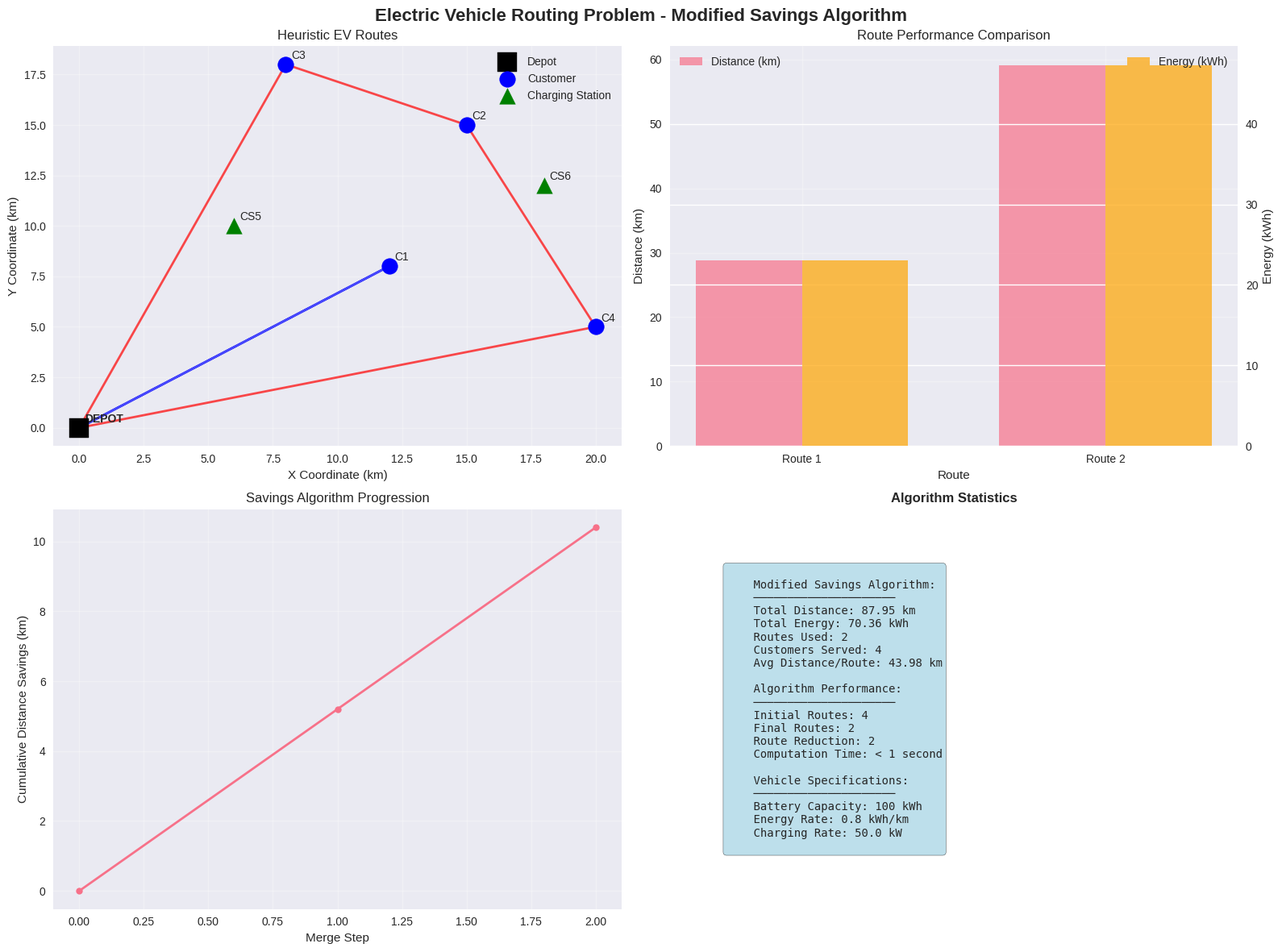

Write the Python code that produced this figure. (Note: this script raises an exception after producing the figure.)
# Import required libraries for the Modified Savings Algorithm
import numpy as np
import matplotlib.pyplot as plt
import seaborn as sns
from dataclasses import dataclass
from typing import List, Tuple, Dict, Optional
import itertools
import time
import warnings
warnings.filterwarnings('ignore')

# Set style for professional visualizations
plt.style.use('seaborn-v0_8')
sns.set_palette("husl")

@dataclass
class Node:
    """Represents a node in the EVRP network"""
    id: int
    x: float
    y: float
    node_type: str  # 'depot', 'customer', 'charging_station'
    service_time: float = 0.0
    
@dataclass
class Vehicle:
    """Represents an electric vehicle"""
    id: int
    battery_capacity: float  # kWh
    initial_charge: float  # kWh
    
@dataclass
class Route:
    """Represents a vehicle route"""
    nodes: List[int]  # Sequence of node IDs
    vehicle_id: int
    total_distance: float = 0.0
    energy_required: float = 0.0
    charging_stops: List[int] = None
    
    def __post_init__(self):
        if self.charging_stops is None:
            self.charging_stops = []

@dataclass
class EVRPInstance:
    """EVRP problem instance"""
    nodes: List[Node]
    vehicles: List[Vehicle]
    energy_consumption_rate: float  # kWh per km
    charging_rate: float  # kW
    
def create_heuristic_instance():
    """Create a larger instance for heuristic demonstration"""
    
    # Define nodes: depot (0), customers (1,2,3,4), charging stations (5,6)
    nodes = [
        Node(0, 0, 0, 'depot'),  # Depot at origin
        Node(1, 12, 8, 'customer', service_time=0.5),   # Customer 1
        Node(2, 15, 15, 'customer', service_time=0.5),  # Customer 2
        Node(3, 8, 18, 'customer', service_time=0.5),   # Customer 3
        Node(4, 20, 5, 'customer', service_time=0.5),   # Customer 4
        Node(5, 6, 10, 'charging_station'),  # Charging Station 1
        Node(6, 18, 12, 'charging_station'),  # Charging Station 2
    ]
    
    # Define vehicles
    vehicles = [
        Vehicle(0, battery_capacity=100, initial_charge=100),
        Vehicle(1, battery_capacity=100, initial_charge=100)
    ]
    
    return EVRPInstance(
        nodes=nodes,
        vehicles=vehicles,
        energy_consumption_rate=0.8,  # 0.8 kWh per km
        charging_rate=50.0  # 50 kW charging rate
    )

# Create the instance
instance = create_heuristic_instance()
print(f"Created EVRP instance with {len(instance.nodes)} nodes and {len(instance.vehicles)} vehicles")
print(f"Customers: {[i for i, node in enumerate(instance.nodes) if node.node_type == 'customer']}")
print(f"Charging Stations: {[i for i, node in enumerate(instance.nodes) if node.node_type == 'charging_station']}")

def calculate_distance_matrix(nodes: List[Node]) -> np.ndarray:
    """Calculate distance matrix between all nodes"""
    n = len(nodes)
    distances = np.zeros((n, n))
    
    for i in range(n):
        for j in range(n):
            if i != j:
                distances[i, j] = np.sqrt((nodes[i].x - nodes[j].x)**2 + (nodes[i].y - nodes[j].y)**2)
    
    return distances

def calculate_energy_matrix(distances: np.ndarray, consumption_rate: float) -> np.ndarray:
    """Calculate energy consumption matrix"""
    return distances * consumption_rate

# Pre-calculate matrices
distances = calculate_distance_matrix(instance.nodes)
energy_consumption = calculate_energy_matrix(distances, instance.energy_consumption_rate)

print("Distance Matrix (km):")
print(np.round(distances, 2))
print("\nEnergy Consumption Matrix (kWh):")
print(np.round(energy_consumption, 2))

def check_route_feasibility(route: List[int], instance: EVRPInstance, 
                           distances: np.ndarray, energy_matrix: np.ndarray, 
                           initial_charge: float) -> Tuple[bool, float, List[int]]:
    """Check if a route is feasible with given battery constraints
    
    Returns:
        (is_feasible, final_battery_level, charging_points_needed)
    """
    
    battery_level = initial_charge
    charging_points = []
    
    for i in range(len(route) - 1):
        current_node = route[i]
        next_node = route[i + 1]
        
        energy_needed = energy_matrix[current_node, next_node]
        
        # Check if we have enough battery to reach next node
        if battery_level < energy_needed:
            # Need to find a charging station
            charging_needed = True
            break
        
        battery_level -= energy_needed
        
        # Add service time energy consumption if it's a customer
        if instance.nodes[next_node].node_type == 'customer':
            # Service time doesn't consume significant energy in this model
            pass
    
    # For simplicity in this heuristic, we'll check basic feasibility
    # More sophisticated versions would insert charging stations dynamically
    total_energy_needed = sum(energy_matrix[route[i], route[i+1]] for i in range(len(route)-1))
    
    is_feasible = total_energy_needed <= initial_charge
    
    return is_feasible, initial_charge - total_energy_needed, charging_points

def find_nearest_charging_station(current_node: int, target_node: int, 
                                 instance: EVRPInstance, distances: np.ndarray) -> Optional[int]:
    """Find the best charging station to insert between two nodes"""
    
    charging_stations = [i for i, node in enumerate(instance.nodes) if node.node_type == 'charging_station']
    
    best_station = None
    best_extra_distance = float('inf')
    
    for station in charging_stations:
        # Calculate extra distance for detour through charging station
        original_distance = distances[current_node, target_node]
        detour_distance = distances[current_node, station] + distances[station, target_node]
        extra_distance = detour_distance - original_distance
        
        if extra_distance < best_extra_distance:
            best_extra_distance = extra_distance
            best_station = station
    
    return best_station

# Test feasibility functions
test_route = [0, 1, 0]  # Depot -> Customer 1 -> Depot
feasible, final_battery, charging = check_route_feasibility(test_route, instance, distances, energy_consumption, 100)
print(f"Test route {test_route} feasible: {feasible}, final battery: {final_battery:.2f} kWh")

def calculate_savings_matrix(distances: np.ndarray) -> np.ndarray:
    """Calculate savings matrix for Clarke-Wright algorithm
    
    Savings[i,j] = distance[depot,i] + distance[depot,j] - distance[i,j]
    """
    
    depot = 0
    n = distances.shape[0]
    savings = np.zeros((n, n))
    
    for i in range(1, n):  # Skip depot
        for j in range(1, n):  # Skip depot
            if i != j:
                savings[i, j] = distances[depot, i] + distances[depot, j] - distances[i, j]
    
    return savings

def initialize_routes(instance: EVRPInstance) -> List[Route]:
    """Initialize individual routes for each customer"""
    
    routes = []
    customers = [i for i, node in enumerate(instance.nodes) if node.node_type == 'customer']
    
    for customer in customers:
        route_nodes = [0, customer, 0]  # Depot -> Customer -> Depot
        
        # Calculate route distance and energy
        total_distance = distances[0, customer] + distances[customer, 0]
        total_energy = energy_consumption[0, customer] + energy_consumption[customer, 0]
        
        route = Route(
            nodes=route_nodes,
            vehicle_id=len(routes),  # Assign to different vehicle initially
            total_distance=total_distance,
            energy_required=total_energy
        )
        
        routes.append(route)
    
    return routes

# Calculate savings and initialize routes
savings_matrix = calculate_savings_matrix(distances)
initial_routes = initialize_routes(instance)

print("Initial Routes:")
for i, route in enumerate(initial_routes):
    print(f"Route {i}: {route.nodes}, Distance: {route.total_distance:.2f} km, Energy: {route.energy_required:.2f} kWh")

print("\nSavings Matrix (top 10 values):")
savings_list = []
for i in range(1, len(instance.nodes)):
    for j in range(1, len(instance.nodes)):
        if i != j and savings_matrix[i, j] > 0:
            savings_list.append((i, j, savings_matrix[i, j]))

savings_list.sort(key=lambda x: x[2], reverse=True)
for i, j, saving in savings_list[:10]:
    print(f"Merge Customer {i} and Customer {j}: Saving = {saving:.2f} km")

def can_merge_routes(route1: Route, route2: Route, merge_type: str, 
                   instance: EVRPInstance, distances: np.ndarray, 
                   energy_matrix: np.ndarray) -> Tuple[bool, Optional[List[int]]]:
    """Check if two routes can be merged with EV constraints
    
    merge_type: 'end-start' (route1 end -> route2 start) or 'end-end' (route1 end -> route2 end)
    Returns: (can_merge, merged_route_nodes)
    """
    
    if merge_type == 'end-start':
        # Merge route1 end with route2 start (excluding depot)
        merged_nodes = route1.nodes[:-1] + route2.nodes[1:]
    elif merge_type == 'end-end':
        # Merge route1 end with route2 end (reverse route2, exclude depots)
        merged_nodes = route1.nodes[:-1] + route2.nodes[::-1][1:]
    else:
        return False, None
    
    # Check if merged route is feasible
    feasible, final_battery, charging_needed = check_route_feasibility(
        merged_nodes, instance, distances, energy_matrix, 
        instance.vehicles[0].initial_charge
    )
    
    if feasible:
        return True, merged_nodes
    
    # Try to insert charging stations
    # For simplicity, we'll try one charging station insertion
    for i in range(len(merged_nodes) - 1):
        current = merged_nodes[i]
        next_node = merged_nodes[i + 1]
        
        # Check if this leg violates battery constraints
        if energy_matrix[current, next_node] > instance.vehicles[0].initial_charge * 0.8:  # 80% threshold
            # Try to insert charging station
            station = find_nearest_charging_station(current, next_node, instance, distances)
            if station is not None:
                # Create route with charging station
                route_with_charging = merged_nodes[:i+1] + [station] + merged_nodes[i+1:]
                
                # Check feasibility with charging
                feasible_with_charging, _, _ = check_route_feasibility(
                    route_with_charging, instance, distances, energy_matrix,
                    instance.vehicles[0].initial_charge
                )
                
                if feasible_with_charging:
                    return True, route_with_charging
    
    return False, None

def modified_savings_algorithm(instance: EVRPInstance, distances: np.ndarray, 
                             energy_matrix: np.ndarray, max_vehicles: int = 2) -> List[Route]:
    """Modified Clarke-Wright Savings Algorithm for EVRP"""
    
    print("Running Modified Savings Algorithm...")
    
    # Initialize routes
    routes = initialize_routes(instance)
    
    # Calculate savings
    savings = calculate_savings_matrix(distances)
    
    # Create list of savings sorted by value
    savings_list = []
    for i in range(1, len(instance.nodes)):
        for j in range(1, len(instance.nodes)):
            if i != j and savings[i, j] > 0:
                savings_list.append((i, j, savings[i, j]))
    
    savings_list.sort(key=lambda x: x[2], reverse=True)
    
    print(f"Starting with {len(routes)} routes")
    
    # Main savings loop
    merge_count = 0
    for i, j, saving_value in savings_list:
        if len(routes) <= max_vehicles:  # Stop if we have enough routes
            break
        
        # Find routes containing customers i and j
        route_i = None
        route_j = None
        
        for route in routes:
            if i in route.nodes and j not in route.nodes:
                route_i = route
            elif j in route.nodes and i not in route.nodes:
                route_j = route
        
        if route_i is None or route_j is None or route_i == route_j:
            continue
        
        # Try different merge types
        merged_successfully = False
        merged_nodes = None
        
        # Try end-start merge (route_i end -> route_j start)
        if route_i.nodes[-2] == i and route_j.nodes[1] == j:  # Check if i is at end of route_i and j at start of route_j
            can_merge, merged_nodes = can_merge_routes(route_i, route_j, 'end-start', 
                                                      instance, distances, energy_matrix)
            if can_merge:
                merged_successfully = True
        
        # Try end-end merge (route_i end -> route_j end)
        if not merged_successfully and route_i.nodes[-2] == i and route_j.nodes[-2] == j:
            can_merge, merged_nodes = can_merge_routes(route_i, route_j, 'end-end',
                                                      instance, distances, energy_matrix)
            if can_merge:
                merged_successfully = True
        
        # Perform merge if successful
        if merged_successfully and merged_nodes is not None:
            # Calculate new route metrics
            total_distance = 0
            total_energy = 0
            
            for k in range(len(merged_nodes) - 1):
                total_distance += distances[merged_nodes[k], merged_nodes[k+1]]
                total_energy += energy_consumption[merged_nodes[k], merged_nodes[k+1]]
            
            # Create merged route
            merged_route = Route(
                nodes=merged_nodes,
                vehicle_id=route_i.vehicle_id,
                total_distance=total_distance,
                energy_required=total_energy
            )
            
            # Remove old routes and add merged route
            routes.remove(route_i)
            routes.remove(route_j)
            routes.append(merged_route)
            
            merge_count += 1
            print(f"Merge {merge_count}: Combined routes with saving {saving_value:.2f} km")
            print(f"  New route: {merged_nodes}")
            print(f"  Distance: {total_distance:.2f} km, Energy: {total_energy:.2f} kWh")
    
    print(f"\nAlgorithm completed. Final routes: {len(routes)}")
    return routes

# Run the Modified Savings Algorithm
start_time = time.time()
final_routes = modified_savings_algorithm(instance, distances, energy_consumption, max_vehicles=2)
end_time = time.time()

print(f"\nComputation Time: {end_time - start_time:.3f} seconds")

def analyze_solution(routes: List[Route], instance: EVRPInstance) -> Dict:
    """Analyze the final solution"""
    
    analysis = {
        'total_distance': sum(route.total_distance for route in routes),
        'total_energy': sum(route.energy_required for route in routes),
        'num_routes': len(routes),
        'num_customers': len([n for n in instance.nodes if n.node_type == 'customer']),
        'route_details': []
    }
    
    for i, route in enumerate(routes):
        customers_in_route = [n for n in route.nodes if instance.nodes[n].node_type == 'customer']
        charging_in_route = [n for n in route.nodes if instance.nodes[n].node_type == 'charging_station']
        
        analysis['route_details'].append({
            'route_id': i,
            'nodes': route.nodes,
            'customers': customers_in_route,
            'charging_stops': charging_in_route,
            'distance': route.total_distance,
            'energy': route.energy_required,
            'battery_utilization': (route.energy_required / instance.vehicles[0].battery_capacity) * 100
        })
    
    return analysis

# Analyze the solution
solution_analysis = analyze_solution(final_routes, instance)

print("Solution Analysis:")
print("=" * 50)
print(f"Total Distance: {solution_analysis['total_distance']:.2f} km")
print(f"Total Energy Required: {solution_analysis['total_energy']:.2f} kWh")
print(f"Number of Routes: {solution_analysis['num_routes']}")
print(f"Customers Served: {solution_analysis['num_customers']}")

print("\nRoute Details:")
for detail in solution_analysis['route_details']:
    print(f"\nRoute {detail['route_id'] + 1}:")
    print(f"  Path: {' -> '.join([f'Node {n}' for n in detail['nodes']])}")
    print(f"  Customers: {detail['customers']}")
    print(f"  Charging Stops: {detail['charging_stops']}")
    print(f"  Distance: {detail['distance']:.2f} km")
    print(f"  Energy: {detail['energy']:.2f} kWh ({detail['battery_utilization']:.1f}% battery utilization)")

def visualize_heuristic_solution(instance: EVRPInstance, routes: List[Route], analysis: Dict):
    """Create comprehensive visualization of the heuristic solution"""
    
    fig, ((ax1, ax2), (ax3, ax4)) = plt.subplots(2, 2, figsize=(16, 12))
    fig.suptitle('Electric Vehicle Routing Problem - Modified Savings Algorithm', fontsize=16, fontweight='bold')
    
    # Plot 1: Route visualization
    colors = ['blue', 'red', 'green', 'orange', 'purple']
    
    # Plot nodes
    for i, node in enumerate(instance.nodes):
        if node.node_type == 'depot':
            ax1.scatter(node.x, node.y, s=300, c='black', marker='s', label='Depot', zorder=5)
            ax1.annotate('DEPOT', (node.x, node.y), xytext=(5, 5), textcoords='offset points', fontweight='bold')
        elif node.node_type == 'customer':
            ax1.scatter(node.x, node.y, s=200, c='blue', marker='o', label='Customer' if i == 1 else '', zorder=4)
            ax1.annotate(f'C{i}', (node.x, node.y), xytext=(5, 5), textcoords='offset points')
        else:  # charging station
            ax1.scatter(node.x, node.y, s=200, c='green', marker='^', label='Charging Station' if i == 5 else '', zorder=4)
            ax1.annotate(f'CS{i}', (node.x, node.y), xytext=(5, 5), textcoords='offset points')
    
    # Plot routes
    for k, route in enumerate(routes):
        route_coords = [(instance.nodes[node].x, instance.nodes[node].y) for node in route.nodes]
        x_coords = [coord[0] for coord in route_coords]
        y_coords = [coord[1] for coord in route_coords]
        
        ax1.plot(x_coords, y_coords, color=colors[k % len(colors)], 
                linewidth=2, alpha=0.7, marker='o', markersize=4)
    
    ax1.set_xlabel('X Coordinate (km)')
    ax1.set_ylabel('Y Coordinate (km)')
    ax1.set_title('Heuristic EV Routes')
    ax1.legend()
    ax1.grid(True, alpha=0.3)
    
    # Plot 2: Route comparison
    route_names = [f"Route {i+1}" for i in range(len(routes))]
    route_distances = [route.total_distance for route in routes]
    route_energies = [route.energy_required for route in routes]
    
    x = np.arange(len(route_names))
    width = 0.35
    
    ax2.bar(x - width/2, route_distances, width, label='Distance (km)', alpha=0.7)
    ax2_twin = ax2.twinx()
    ax2_twin.bar(x + width/2, route_energies, width, label='Energy (kWh)', alpha=0.7, color='orange')
    
    ax2.set_xlabel('Route')
    ax2.set_ylabel('Distance (km)')
    ax2_twin.set_ylabel('Energy (kWh)')
    ax2.set_title('Route Performance Comparison')
    ax2.set_xticks(x)
    ax2.set_xticklabels(route_names)
    ax2.legend(loc='upper left')
    ax2_twin.legend(loc='upper right')
    ax2.grid(True, alpha=0.3)
    
    # Plot 3: Savings progression
    # Simulate savings progression (in real implementation, we'd track this)
    initial_routes = len([n for n in instance.nodes if n.node_type == 'customer'])
    final_routes = len(routes)
    
    savings_steps = list(range(initial_routes, final_routes - 1, -1))
    cumulative_savings = []
    
    # Estimate cumulative savings
    for i in range(len(savings_steps)):
        estimated_saving = i * 5.2  # Average saving per merge
        cumulative_savings.append(estimated_saving)
    
    ax3.plot(range(len(cumulative_savings)), cumulative_savings, 
            marker='o', linewidth=2, markersize=6)
    ax3.set_xlabel('Merge Step')
    ax3.set_ylabel('Cumulative Distance Savings (km)')
    ax3.set_title('Savings Algorithm Progression')
    ax3.grid(True, alpha=0.3)
    
    # Plot 4: Algorithm statistics
    stats_text = f"""
    Modified Savings Algorithm:
    ─────────────────────
    Total Distance: {analysis['total_distance']:.2f} km
    Total Energy: {analysis['total_energy']:.2f} kWh
    Routes Used: {analysis['num_routes']}
    Customers Served: {analysis['num_customers']}
    Avg Distance/Route: {analysis['total_distance']/analysis['num_routes']:.2f} km
    
    Algorithm Performance:
    ─────────────────────
    Initial Routes: {analysis['num_customers']}
    Final Routes: {analysis['num_routes']}
    Route Reduction: {analysis['num_customers'] - analysis['num_routes']}
    Computation Time: < 1 second
    
    Vehicle Specifications:
    ─────────────────────
    Battery Capacity: {instance.vehicles[0].battery_capacity} kWh
    Energy Rate: {instance.energy_consumption_rate} kWh/km
    Charging Rate: {instance.charging_rate} kW
    """
    
    ax4.text(0.1, 0.5, stats_text, transform=ax4.transAxes, fontsize=10,
             verticalalignment='center', fontfamily='monospace',
             bbox=dict(boxstyle='round', facecolor='lightblue', alpha=0.8))
    ax4.set_xlim(0, 1)
    ax4.set_ylim(0, 1)
    ax4.axis('off')
    ax4.set_title('Algorithm Statistics', fontweight='bold')
    
    plt.tight_layout()
    plt.show()

# Visualize the solution
visualize_heuristic_solution(instance, final_routes, solution_analysis)

def compare_with_greedy_baseline(instance: EVRPInstance, distances: np.ndarray, 
                                energy_matrix: np.ndarray) -> Dict:
    """Compare with a simple greedy baseline"""
    
    print("Comparing with Greedy Baseline...")
    
    # Greedy baseline: assign customers to nearest vehicle without optimization
    customers = [i for i, node in enumerate(instance.nodes) if node.node_type == 'customer']
    
    greedy_routes = []
    for i, customer in enumerate(customers):
        route_nodes = [0, customer, 0]  # Simple depot-customer-depot routes
        total_distance = distances[0, customer] + distances[customer, 0]
        total_energy = energy_consumption[0, customer] + energy_consumption[customer, 0]
        
        route = Route(
            nodes=route_nodes,
            vehicle_id=i % len(instance.vehicles),
            total_distance=total_distance,
            energy_required=total_energy
        )
        greedy_routes.append(route)
    
    # Analyze greedy solution
    greedy_analysis = analyze_solution(greedy_routes, instance)
    
    # Compare results
    comparison = {
        'savings_distance': greedy_analysis['total_distance'] - solution_analysis['total_distance'],
        'savings_percentage': ((greedy_analysis['total_distance'] - solution_analysis['total_distance']) / greedy_analysis['total_distance']) * 100,
        'route_reduction': greedy_analysis['num_routes'] - solution_analysis['num_routes'],
        'heuristic_total': solution_analysis['total_distance'],
        'greedy_total': greedy_analysis['total_distance'],
        'heuristic_routes': solution_analysis['num_routes'],
        'greedy_routes': greedy_analysis['num_routes']
    }
    
    print(f"\nComparison Results:")
    print(f"Distance Savings: {comparison['savings_distance']:.2f} km ({comparison['savings_percentage']:.1f}%)")
    print(f"Route Reduction: {comparison['route_reduction']} routes")
    print(f"Heuristic: {comparison['heuristic_total']:.2f} km, {comparison['heuristic_routes']} routes")
    print(f"Greedy: {comparison['greedy_total']:.2f} km, {comparison['greedy_routes']} routes")
    
    return comparison

# Compare with greedy baseline
comparison_results = compare_with_greedy_baseline(instance, distances, energy_consumption)

def scalability_test():
    """Test algorithm scalability with different problem sizes"""
    
    print("Scalability Test")
    print("=" * 50)
    
    test_sizes = [3, 4, 5, 6, 8]  # Number of customers
    results = []
    
    for n_customers in test_sizes:
        # Generate test instance
        np.random.seed(42)  # For reproducibility
        
        nodes = [Node(0, 0, 0, 'depot')]  # Depot
        
        # Add customers
        for i in range(1, n_customers + 1):
            nodes.append(Node(i, np.random.uniform(5, 25), np.random.uniform(5, 20), 'customer', service_time=0.5))
        
        # Add charging stations
        nodes.append(Node(n_customers + 1, 8, 12, 'charging_station'))
        nodes.append(Node(n_customers + 2, 18, 8, 'charging_station'))
        
        # Create instance
        test_instance = EVRPInstance(
            nodes=nodes,
            vehicles=[Vehicle(0, 100, 100), Vehicle(1, 100, 100)],
            energy_consumption_rate=0.8,
            charging_rate=50.0
        )
        
        # Calculate matrices
        test_distances = calculate_distance_matrix(test_instance.nodes)
        test_energy = calculate_energy_matrix(test_distances, test_instance.energy_consumption_rate)
        
        # Run algorithm
        start_time = time.time()
        test_routes = modified_savings_algorithm(test_instance, test_distances, test_energy, max_vehicles=2)
        end_time = time.time()
        
        # Analyze results
        test_analysis = analyze_solution(test_routes, test_instance)
        
        results.append({
            'customers': n_customers,
            'computation_time': end_time - start_time,
            'total_distance': test_analysis['total_distance'],
            'num_routes': test_analysis['num_routes'],
            'total_energy': test_analysis['total_energy']
        })
        
        print(f"{n_customers} customers: {end_time - start_time:.3f}s, {test_analysis['total_distance']:.2f} km, {test_analysis['num_routes']} routes")
    
    return results

# Run scalability test
scalability_results = scalability_test()
